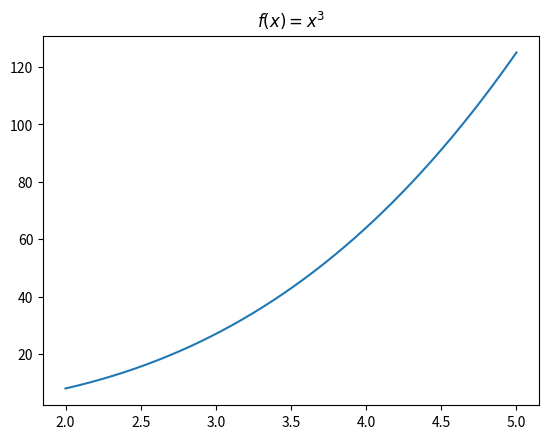

Source code (Python):
import numpy as np
import matplotlib.pyplot as plt
# https://youtu.be/EnsWVUjpqDE

a = 2
b = 5
n = 10000

x = np.linspace(a, b , n)
y = x**3

plt.title("$f(x) = x^3$")
plt.plot(x, y)

def f(x):
    return (x**3)


X = np.random.uniform(a, b , n)
Y = f(X)*(b-a)

ans = np.sum(Y)/n
print(ans)

